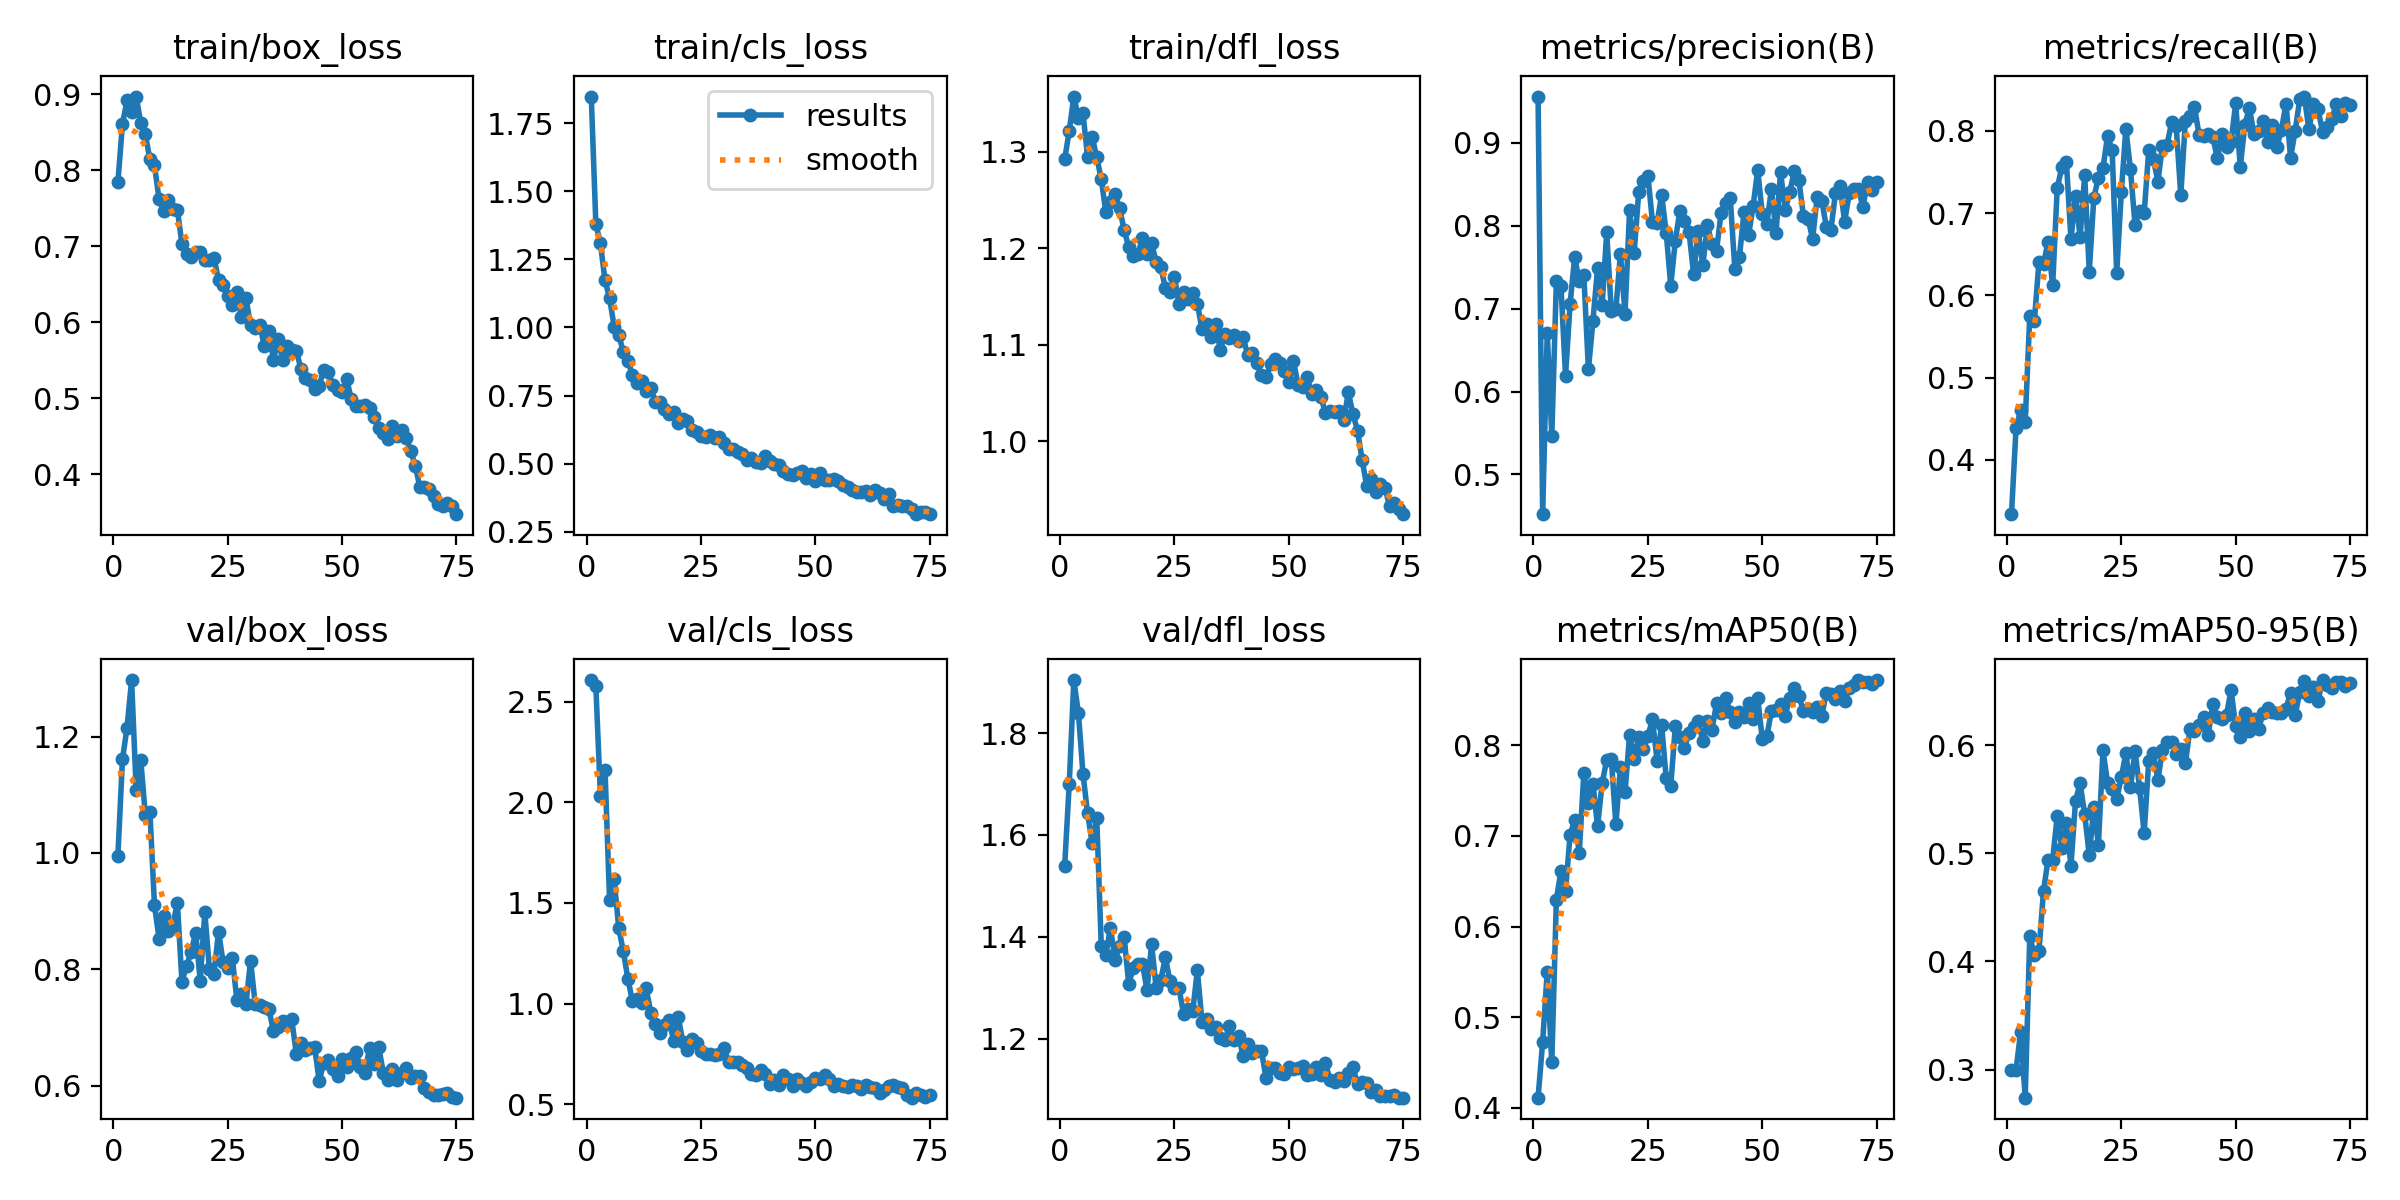

Source data for this figure (header and first rows):
epoch, time, train/box_loss, train/cls_loss, train/dfl_loss, metrics/precision(B), metrics/recall(B), metrics/mAP50(B), metrics/mAP50-95(B), val/box_loss, val/cls_loss, val/dfl_loss, lr/pg0, lr/pg1, lr/pg2
1, 167.6, 0.784, 1.848, 1.292, 0.9557, 0.334, 0.4111, 0.2993, 0.9944, 2.608, 1.54, 0.0005471, 0.0005471, 0.0005471
2, 331.7, 0.8605, 1.38, 1.321, 0.4521, 0.4386, 0.4727, 0.2996, 1.161, 2.578, 1.7, 0.001088, 0.001088, 0.001088
3, 492.9, 0.8919, 1.309, 1.357, 0.6708, 0.4602, 0.5501, 0.3348, 1.216, 2.032, 1.904, 0.001615, 0.001615, 0.001615
4, 653.7, 0.8765, 1.173, 1.335, 0.5462, 0.4464, 0.45, 0.274, 1.297, 2.163, 1.839, 0.001601, 0.001601, 0.001601
5, 814.2, 0.897, 1.107, 1.34, 0.7327, 0.5749, 0.6297, 0.4234, 1.109, 1.513, 1.72, 0.001579, 0.001579, 0.001579
6, 973.7, 0.8624, 1.003, 1.294, 0.7271, 0.5685, 0.6613, 0.406, 1.16, 1.621, 1.643, 0.001557, 0.001557, 0.001557
7, 1133, 0.8473, 0.9724, 1.316, 0.6188, 0.6402, 0.6395, 0.4093, 1.065, 1.375, 1.584, 0.001535, 0.001535, 0.001535
8, 1293, 0.8143, 0.9102, 1.294, 0.7059, 0.6383, 0.701, 0.4652, 1.071, 1.261, 1.634, 0.001513, 0.001513, 0.001513
9, 1453, 0.8065, 0.877, 1.271, 0.762, 0.6651, 0.7177, 0.4942, 0.91, 1.123, 1.382, 0.001491, 0.001491, 0.001491
10, 1626, 0.7617, 0.8256, 1.237, 0.7327, 0.6121, 0.6814, 0.4941, 0.8527, 1.013, 1.365, 0.001469, 0.001469, 0.001469
11, 1801, 0.7461, 0.7971, 1.248, 0.7408, 0.7304, 0.7692, 0.5346, 0.8917, 1.021, 1.418, 0.001447, 0.001447, 0.001447
12, 1975, 0.7605, 0.802, 1.256, 0.6267, 0.7556, 0.7361, 0.5051, 0.8666, 1.004, 1.354, 0.001425, 0.001425, 0.001425
13, 2149, 0.7484, 0.7651, 1.241, 0.6856, 0.7626, 0.7578, 0.5284, 0.875, 1.076, 1.381, 0.001403, 0.001403, 0.001403
14, 2324, 0.7475, 0.7769, 1.219, 0.7486, 0.6682, 0.7106, 0.4884, 0.9146, 0.9553, 1.399, 0.001381, 0.001381, 0.001381
15, 2490, 0.7033, 0.728, 1.201, 0.7041, 0.7208, 0.7582, 0.5487, 0.7787, 0.9, 1.308, 0.001359, 0.001359, 0.001359
16, 2650, 0.6901, 0.7265, 1.192, 0.7919, 0.671, 0.7837, 0.5647, 0.8057, 0.8529, 1.34, 0.001337, 0.001337, 0.001337
17, 2818, 0.6861, 0.7016, 1.194, 0.6973, 0.7461, 0.7851, 0.5359, 0.8296, 0.8922, 1.347, 0.001315, 0.001315, 0.001315
18, 2994, 0.6919, 0.6811, 1.21, 0.6989, 0.6288, 0.7129, 0.4982, 0.863, 0.9203, 1.347, 0.001293, 0.001293, 0.001293
19, 3167, 0.6924, 0.6889, 1.194, 0.7663, 0.7188, 0.7755, 0.5425, 0.7802, 0.8156, 1.295, 0.001271, 0.001271, 0.001271
20, 3342, 0.6813, 0.6492, 1.206, 0.6936, 0.7432, 0.7481, 0.5077, 0.8984, 0.9336, 1.385, 0.001249, 0.001249, 0.001249
21, 3516, 0.6819, 0.6633, 1.185, 0.8187, 0.7548, 0.8115, 0.5952, 0.8005, 0.8115, 1.299, 0.001227, 0.001227, 0.001227
22, 3693, 0.6849, 0.6553, 1.18, 0.7673, 0.7937, 0.785, 0.5653, 0.7919, 0.7678, 1.314, 0.001205, 0.001205, 0.001205
23, 3866, 0.6556, 0.6227, 1.159, 0.8409, 0.7765, 0.8094, 0.5593, 0.8646, 0.8257, 1.36, 0.001183, 0.001183, 0.001183
24, 4040, 0.6491, 0.6162, 1.154, 0.8538, 0.6274, 0.796, 0.5499, 0.8119, 0.8059, 1.313, 0.001161, 0.001161, 0.001161
25, 4215, 0.6351, 0.6028, 1.17, 0.8604, 0.7251, 0.8101, 0.5703, 0.8018, 0.7641, 1.299, 0.001139, 0.001139, 0.001139
26, 4388, 0.6231, 0.5967, 1.142, 0.8044, 0.8025, 0.8286, 0.5924, 0.8202, 0.7498, 1.299, 0.001117, 0.001117, 0.001117
27, 4563, 0.6404, 0.6058, 1.155, 0.8027, 0.7536, 0.7832, 0.5609, 0.7479, 0.7519, 1.248, 0.001095, 0.001095, 0.001095
28, 4737, 0.6065, 0.5942, 1.148, 0.8374, 0.686, 0.8224, 0.5944, 0.7573, 0.7432, 1.259, 0.001073, 0.001073, 0.001073
29, 4914, 0.6313, 0.5983, 1.153, 0.7917, 0.7032, 0.7639, 0.5605, 0.7407, 0.7475, 1.255, 0.001051, 0.001051, 0.001051
30, 5090, 0.5964, 0.5748, 1.143, 0.7276, 0.7, 0.7556, 0.5184, 0.8149, 0.7792, 1.334, 0.001029, 0.001029, 0.001029
31, 5263, 0.592, 0.5545, 1.116, 0.7821, 0.7762, 0.821, 0.5856, 0.7404, 0.7084, 1.234, 0.001007, 0.001007, 0.001007
32, 5439, 0.5963, 0.5541, 1.121, 0.8181, 0.7662, 0.8087, 0.5926, 0.7382, 0.7096, 1.238, 0.0009849, 0.0009849, 0.0009849
33, 5613, 0.569, 0.543, 1.107, 0.8054, 0.7382, 0.797, 0.5681, 0.7349, 0.7107, 1.219, 0.0009629, 0.0009629, 0.0009629
34, 5786, 0.5879, 0.5359, 1.121, 0.7921, 0.7822, 0.8138, 0.5954, 0.7321, 0.6948, 1.222, 0.0009409, 0.0009409, 0.0009409
35, 5961, 0.5504, 0.513, 1.094, 0.7415, 0.7828, 0.82, 0.6025, 0.6936, 0.6796, 1.201, 0.0009189, 0.0009189, 0.0009189
36, 6136, 0.5776, 0.5219, 1.111, 0.7936, 0.8106, 0.8264, 0.6026, 0.7013, 0.6487, 1.197, 0.0008968, 0.0008968, 0.0008968
37, 6309, 0.5509, 0.5071, 1.106, 0.7521, 0.8058, 0.8053, 0.5921, 0.711, 0.6475, 1.224, 0.0008748, 0.0008748, 0.0008748
38, 6483, 0.5686, 0.504, 1.11, 0.8003, 0.7218, 0.8266, 0.5969, 0.7036, 0.6685, 1.197, 0.0008528, 0.0008528, 0.0008528
39, 6658, 0.5636, 0.5291, 1.104, 0.7782, 0.8117, 0.8172, 0.583, 0.7138, 0.6493, 1.205, 0.0008308, 0.0008308, 0.0008308
40, 6833, 0.5624, 0.508, 1.108, 0.7698, 0.818, 0.8463, 0.6147, 0.6544, 0.598, 1.166, 0.0008088, 0.0008088, 0.0008088
41, 7007, 0.5386, 0.4975, 1.089, 0.8157, 0.8293, 0.8355, 0.6135, 0.6739, 0.6183, 1.19, 0.0007868, 0.0007868, 0.0007868
42, 7183, 0.5269, 0.4966, 1.091, 0.8268, 0.7948, 0.8522, 0.6183, 0.662, 0.5939, 1.171, 0.0007648, 0.0007648, 0.0007648
43, 7357, 0.5237, 0.4733, 1.081, 0.8335, 0.7941, 0.8368, 0.626, 0.6653, 0.6439, 1.176, 0.0007428, 0.0007428, 0.0007428
44, 7532, 0.5115, 0.4616, 1.068, 0.7481, 0.7957, 0.8256, 0.6096, 0.6664, 0.6261, 1.176, 0.0007208, 0.0007208, 0.0007208
45, 7705, 0.5165, 0.4592, 1.066, 0.762, 0.7922, 0.8372, 0.638, 0.6074, 0.5912, 1.123, 0.0006988, 0.0006988, 0.0006988
46, 7881, 0.5376, 0.4645, 1.08, 0.8159, 0.7669, 0.8314, 0.6261, 0.6393, 0.6256, 1.142, 0.0006768, 0.0006768, 0.0006768
47, 8055, 0.534, 0.4735, 1.085, 0.7885, 0.7962, 0.8462, 0.6241, 0.6441, 0.6063, 1.143, 0.0006548, 0.0006548, 0.0006548
48, 8228, 0.517, 0.4478, 1.081, 0.8237, 0.7806, 0.8287, 0.6283, 0.6285, 0.5887, 1.133, 0.0006328, 0.0006328, 0.0006328
49, 8401, 0.5103, 0.4603, 1.072, 0.8676, 0.7869, 0.8518, 0.6509, 0.6167, 0.608, 1.13, 0.0006108, 0.0006108, 0.0006108
50, 8576, 0.5086, 0.4376, 1.061, 0.8136, 0.8334, 0.8075, 0.6173, 0.6449, 0.631, 1.144, 0.0005888, 0.0005888, 0.0005888
51, 8748, 0.5257, 0.4641, 1.083, 0.8025, 0.7559, 0.81, 0.6071, 0.6322, 0.6274, 1.14, 0.0005668, 0.0005668, 0.0005668
52, 8922, 0.4986, 0.4393, 1.058, 0.8446, 0.8075, 0.8379, 0.6301, 0.6481, 0.6457, 1.142, 0.0005448, 0.0005448, 0.0005448
53, 9097, 0.4896, 0.4404, 1.056, 0.7915, 0.8279, 0.8391, 0.6126, 0.6575, 0.6229, 1.147, 0.0005228, 0.0005228, 0.0005228
54, 9271, 0.4894, 0.4439, 1.066, 0.8648, 0.7958, 0.8455, 0.6245, 0.6316, 0.5909, 1.128, 0.0005008, 0.0005008, 0.0005008
55, 9444, 0.4917, 0.4352, 1.049, 0.8186, 0.7992, 0.8328, 0.6147, 0.6223, 0.601, 1.13, 0.0004788, 0.0004788, 0.0004788
56, 9618, 0.4865, 0.4227, 1.053, 0.8407, 0.8117, 0.8522, 0.6299, 0.6649, 0.5921, 1.145, 0.0004568, 0.0004568, 0.0004568
57, 9794, 0.4748, 0.4157, 1.046, 0.8656, 0.7869, 0.8632, 0.6344, 0.6369, 0.5841, 1.128, 0.0004348, 0.0004348, 0.0004348
58, 9968, 0.4612, 0.4044, 1.029, 0.8549, 0.8075, 0.8543, 0.6309, 0.6671, 0.5933, 1.152, 0.0004127, 0.0004127, 0.0004127
59, 10142, 0.4542, 0.3955, 1.032, 0.8113, 0.7809, 0.8379, 0.6297, 0.6224, 0.5895, 1.118, 0.0003907, 0.0003907, 0.0003907
60, 10316, 0.4462, 0.3953, 1.03, 0.8086, 0.801, 0.8405, 0.6296, 0.6102, 0.5735, 1.114, 0.0003687, 0.0003687, 0.0003687
... 15 more rows
